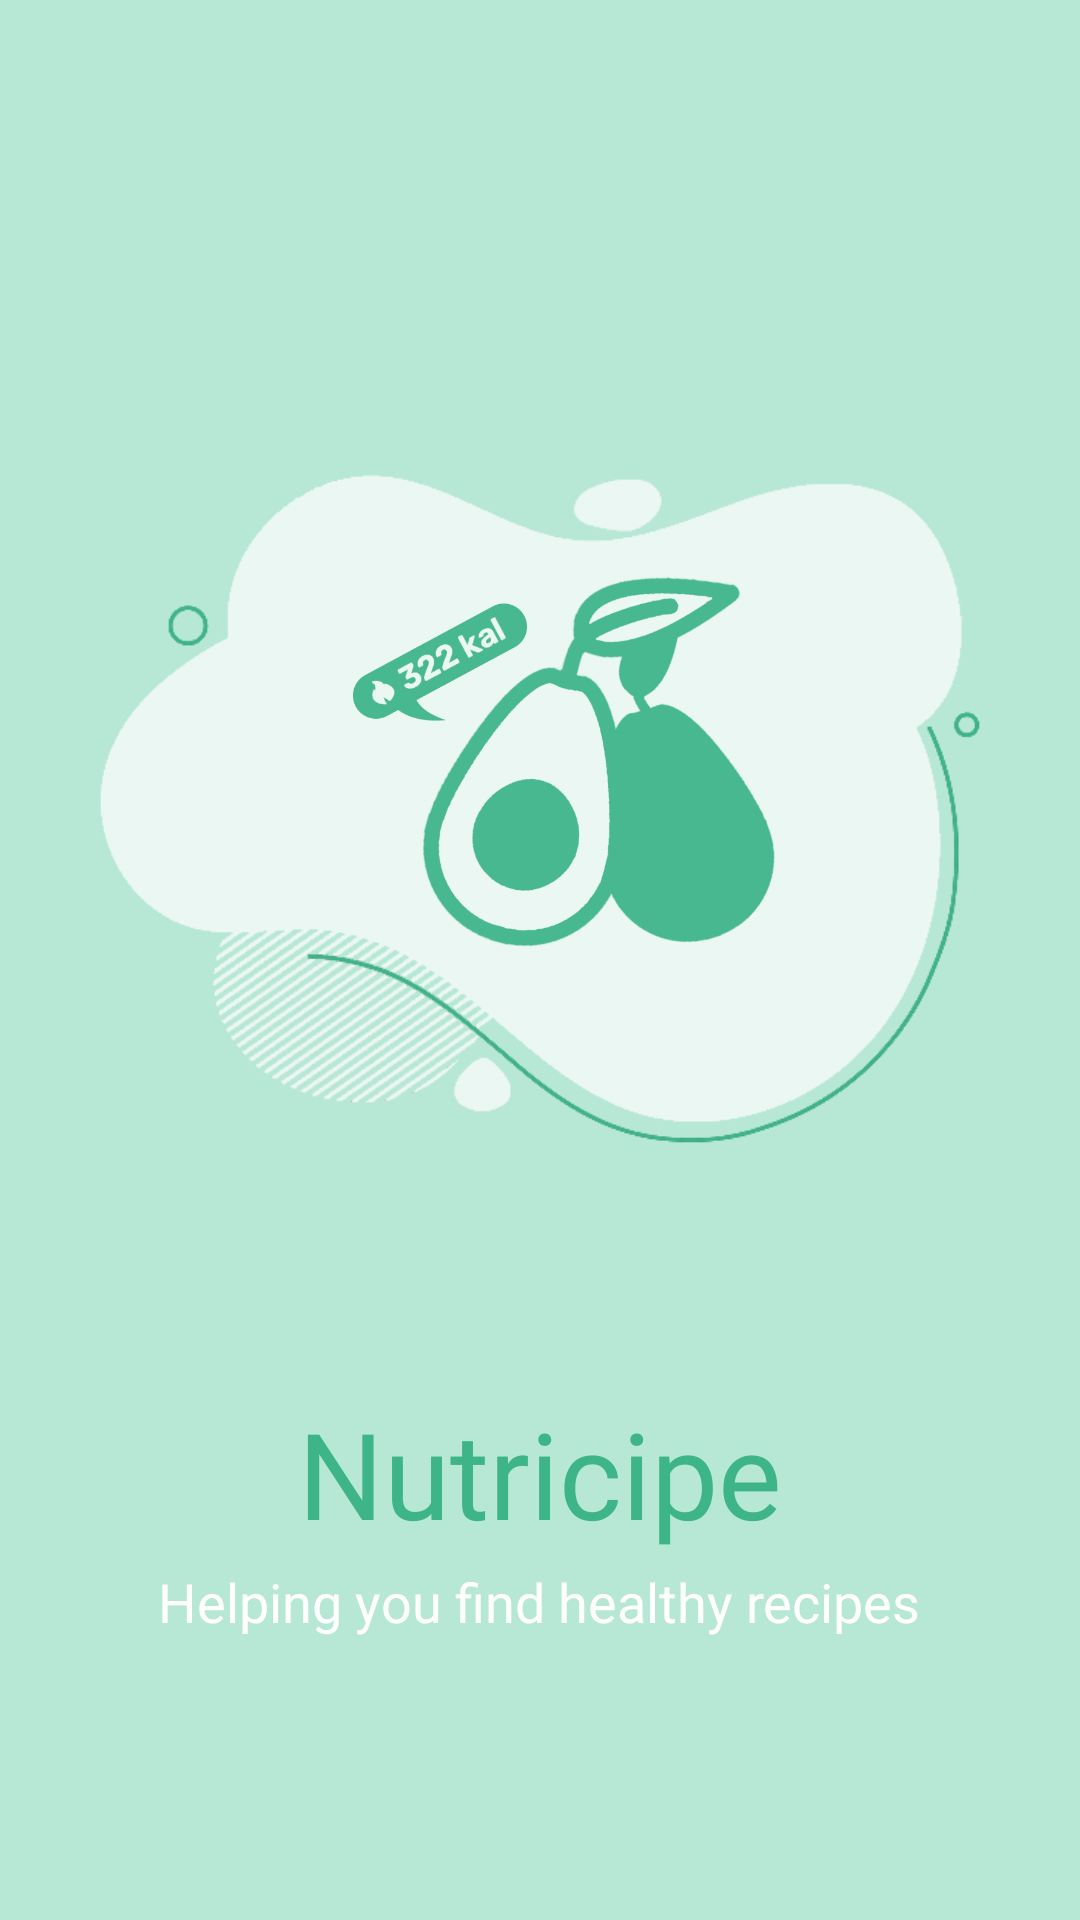

Reconstruct the res/layout file that produces this screen, plus the resources it refers to.
<!-- AndroidManifest.xml: activity theme Theme.Nutricipe.Splash -->
<!-- res/layout/activity_splash.xml -->
<?xml version="1.0" encoding="utf-8"?>
<androidx.constraintlayout.widget.ConstraintLayout xmlns:android="http://schemas.android.com/apk/res/android"
    xmlns:app="http://schemas.android.com/apk/res-auto"
    xmlns:tools="http://schemas.android.com/tools"
    android:layout_width="match_parent"
    android:layout_height="match_parent"
    android:background="@color/mint_200"
    android:theme="@style/Theme.Nutricipe.Splash"
    android:windowFullscreen="false"
    tools:context=".ui.activity.intro.SplashActivity">

    <LinearLayout
        android:layout_width="wrap_content"
        android:layout_height="wrap_content"
        android:gravity="center"
        android:orientation="vertical"
        android:fitsSystemWindows="false"
        app:layout_constraintBottom_toBottomOf="parent"
        app:layout_constraintEnd_toEndOf="parent"
        app:layout_constraintStart_toStartOf="parent"
        app:layout_constraintTop_toTopOf="parent">

        <androidx.constraintlayout.widget.ConstraintLayout
            android:id="@+id/imageView"
            android:layout_width="wrap_content"
            android:layout_height="wrap_content">

            <ImageView
                android:layout_width="350dp"
                android:layout_height="350dp"
                android:src="@drawable/shape_cloud"
                app:layout_constraintEnd_toEndOf="parent"
                app:layout_constraintStart_toStartOf="parent"
                app:layout_constraintTop_toTopOf="parent"
                tools:ignore="ContentDescription" />

            <ImageView
                android:layout_width="150dp"
                android:layout_height="150dp"
                android:src="@drawable/logo_app"
                app:layout_constraintBottom_toBottomOf="parent"
                app:layout_constraintEnd_toEndOf="parent"
                app:layout_constraintHorizontal_bias="0.54"
                app:layout_constraintStart_toStartOf="parent"
                app:layout_constraintTop_toTopOf="parent"
                app:layout_constraintVertical_bias="0.42000002"
                tools:ignore="ContentDescription" />
        </androidx.constraintlayout.widget.ConstraintLayout>



        <TextView
            android:id="@+id/app_title"
            android:layout_width="wrap_content"
            android:layout_height="wrap_content"
            android:layout_marginTop="20dp"
            android:fontFamily="@font/montserrat_bold"
            android:text="@string/app_name"
            android:textColor="@color/mint"
            android:textSize="40sp"
            app:layout_constraintEnd_toEndOf="parent"
            app:layout_constraintStart_toStartOf="parent"
            app:layout_constraintTop_toBottomOf="@+id/imageView" />

        <TextView
            android:id="@+id/subtitle"
            android:layout_width="wrap_content"
            android:layout_height="wrap_content"
            android:layout_marginTop="4dp"
            android:fontFamily="@font/montserrat_regular"
            android:text="Helping you find healthy recipes"
            android:textColor="@color/white"
            android:textSize="18sp"
            app:layout_constraintEnd_toEndOf="parent"
            app:layout_constraintStart_toStartOf="parent"
            app:layout_constraintTop_toBottomOf="@+id/app_title" />

    </LinearLayout>

</androidx.constraintlayout.widget.ConstraintLayout>
<!-- resources referenced by this layout -->
<resources>
  <color name="mint">#3EB489</color>
  <color name="mint_200">#B7E8D6</color>
  <color name="white">#FFFFFFFF</color>
  <!-- drawable logo_app: png bitmap (drawable, 74662 bytes) -->
  <!-- drawable shape_cloud: png bitmap (drawable, 37106 bytes) -->
  <string name="app_name">Nutricipe</string>
  <style name="Theme.Nutricipe.Splash" parent="Theme.Material3.DayNight.NoActionBar">
          <item name="android:windowFullscreen">true</item>
          <item name="android:statusBarColor" tools:targetApi="l">?attr/colorSecondary</item>
          <item name="android:windowDrawsSystemBarBackgrounds">true</item>
          <item name="android:windowTranslucentStatus">true</item>
          
      </style>
</resources>
